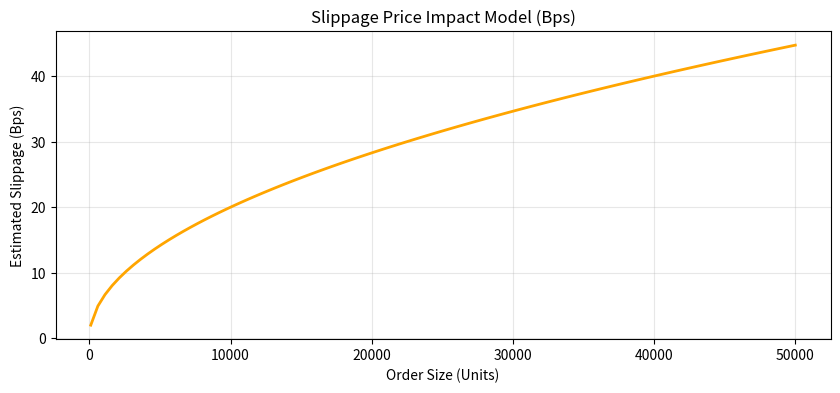

This figure's Python source:
import numpy as np
import matplotlib.pyplot as plt

order_sizes = np.linspace(100, 50000, 100)
daily_volume = 1000000
volatility = 0.02

# Square-root law of market impact
impact = volatility * np.sqrt(order_sizes / daily_volume) * 10000 # in bps

plt.figure(figsize=(10, 4))
plt.plot(order_sizes, impact, color="orange", lw=2)
plt.title("Slippage Price Impact Model (Bps)")
plt.xlabel("Order Size (Units)")
plt.ylabel("Estimated Slippage (Bps)")
plt.grid(True, alpha=0.3)
plt.show()
